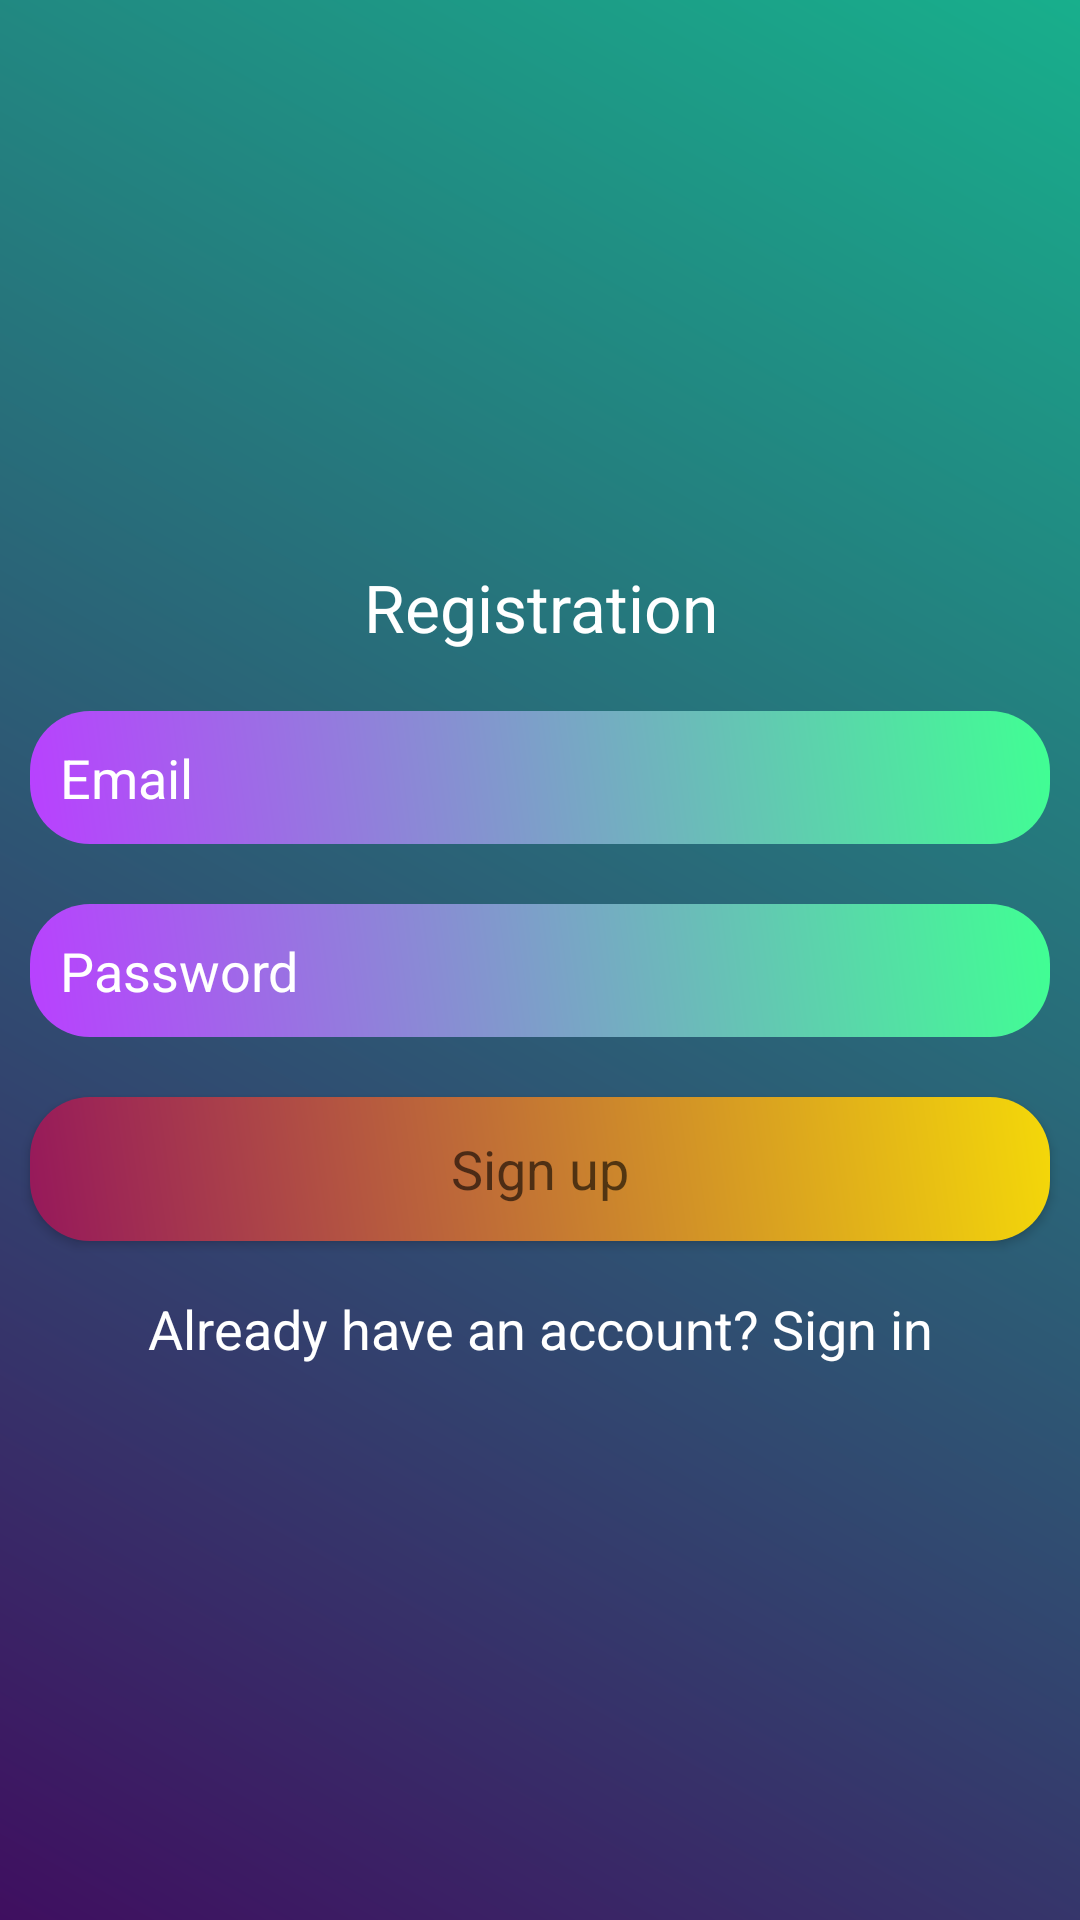

Here is an Android app screen rendered from its layout file. Give the layout XML and the strings, colors and styles it references.
<!-- AndroidManifest.xml: application theme Theme.TaskManagementApp_V2 -->
<!-- res/layout/activity_registration.xml -->
<?xml version="1.0" encoding="utf-8"?>
<LinearLayout xmlns:android="http://schemas.android.com/apk/res/android"
    xmlns:app="http://schemas.android.com/apk/res-auto"
    xmlns:tools="http://schemas.android.com/tools"
    android:layout_width="match_parent"
    android:layout_height="match_parent"
    android:orientation="vertical"
    android:gravity="center"
    android:background="@drawable/backgrounddesign"
    tools:context=".RegistrationActivity">

    <ScrollView
        android:layout_width="match_parent"
        android:layout_height="wrap_content"
        >
        <LinearLayout
            android:layout_width="match_parent"
            android:layout_height="wrap_content"
            android:orientation="vertical"
            >
            <TextView
                android:layout_width="match_parent"
                android:layout_height="wrap_content"
                android:text="Registration"
                android:textColor="@color/white"
                android:textAppearance="?android:textAppearanceLarge"
                android:layout_margin="10dp"
                android:gravity="center"
                />
            <EditText
                android:layout_width="match_parent"
                android:layout_height="wrap_content"
                android:textColor="@color/white"
                android:hint="Email"
                android:textColorHint="@color/white"
                android:padding="10dp"
                android:layout_margin="10dp"
                android:background="@drawable/textfielddesign"
                android:id="@+id/registerEmail"
                android:inputType="textEmailAddress"
                />
            <EditText
                android:layout_width="match_parent"
                android:layout_height="wrap_content"
                android:textColor="@color/white"
                android:hint="Password"
                android:textColorHint="@color/white"
                android:padding="10dp"
                android:layout_margin="10dp"
                android:background="@drawable/textfielddesign"
                android:id="@+id/registerPassword"
                android:inputType="textPassword"
                />
            <Button
                android:layout_width="match_parent"
                android:layout_height="wrap_content"
                android:text="Sign up"
                android:textAppearance="?android:textAppearanceMedium"
                android:id="@+id/registerBtn"
                android:background="@drawable/buttondesign"
                android:layout_margin="10dp"
                />
            <TextView
                android:layout_width="match_parent"
                android:layout_height="wrap_content"
                android:textAppearance="?android:textAppearanceMedium"
                android:text="Already have an account? Sign in"
                android:id="@+id/signInTxt"
                android:textColor="@color/white"
                android:gravity="center"
                android:padding="7dp"
                />
        </LinearLayout>
    </ScrollView>

</LinearLayout>
<!-- resources referenced by this layout -->
<resources>
  <!-- drawable backgrounddesign (drawable) -->
  <?xml version="1.0" encoding="utf-8"?>
  <shape xmlns:android="http://schemas.android.com/apk/res/android">
      <gradient android:angle="45"
          android:startColor="#3f0f60"
          android:endColor="#18af8c"
      />
  </shape>
  <!-- drawable buttondesign (drawable) -->
  <?xml version="1.0" encoding="utf-8"?>
  <shape xmlns:android="http://schemas.android.com/apk/res/android">
      <gradient android:angle="45"
          android:startColor="#FF96185B"
          android:endColor="#FFF4D809"
          />
  
      <corners android:topRightRadius="20dp"
          android:topLeftRadius="20dp"
          android:bottomRightRadius="20dp"
          android:bottomLeftRadius="20dp"
          />
  </shape>
  <!-- drawable textfielddesign (drawable) -->
  <?xml version="1.0" encoding="utf-8"?>
  <shape xmlns:android="http://schemas.android.com/apk/res/android">
      <gradient android:angle="45"
          android:startColor="#ffb940ff"
          android:endColor="#ff40ff93"
      />
      <corners
          android:bottomLeftRadius="20dp"
          android:bottomRightRadius="20dp"
          android:topLeftRadius="20dp"
          android:topRightRadius="20dp"
      />
  </shape>
  <style name="Theme.TaskManagementApp_V2" parent="Theme.MaterialComponents.DayNight.NoActionBar">
          
          <item name="colorPrimary">@color/purple_500</item>
          <item name="colorPrimaryVariant">@color/purple_700</item>
          <item name="colorOnPrimary">@color/white</item>
          
          <item name="colorSecondary">@color/teal_200</item>
          <item name="colorSecondaryVariant">@color/teal_700</item>
          <item name="colorOnSecondary">@color/black</item>
          
          <item name="android:statusBarColor" tools:targetApi="l">?attr/colorPrimaryVariant</item>
          
      </style>
  <!-- not gathered from this repository: default colours our renderer supplied (Android Studio template values) -->
  <color name="purple_500">#FF6200EE</color>
  <color name="purple_700">#FF3700B3</color>
  <color name="teal_200">#FF03DAC5</color>
  <color name="teal_700">#FF018786</color>
  <color name="black">#FF000000</color>
  <color name="white">#FFFFFFFF</color>
</resources>
